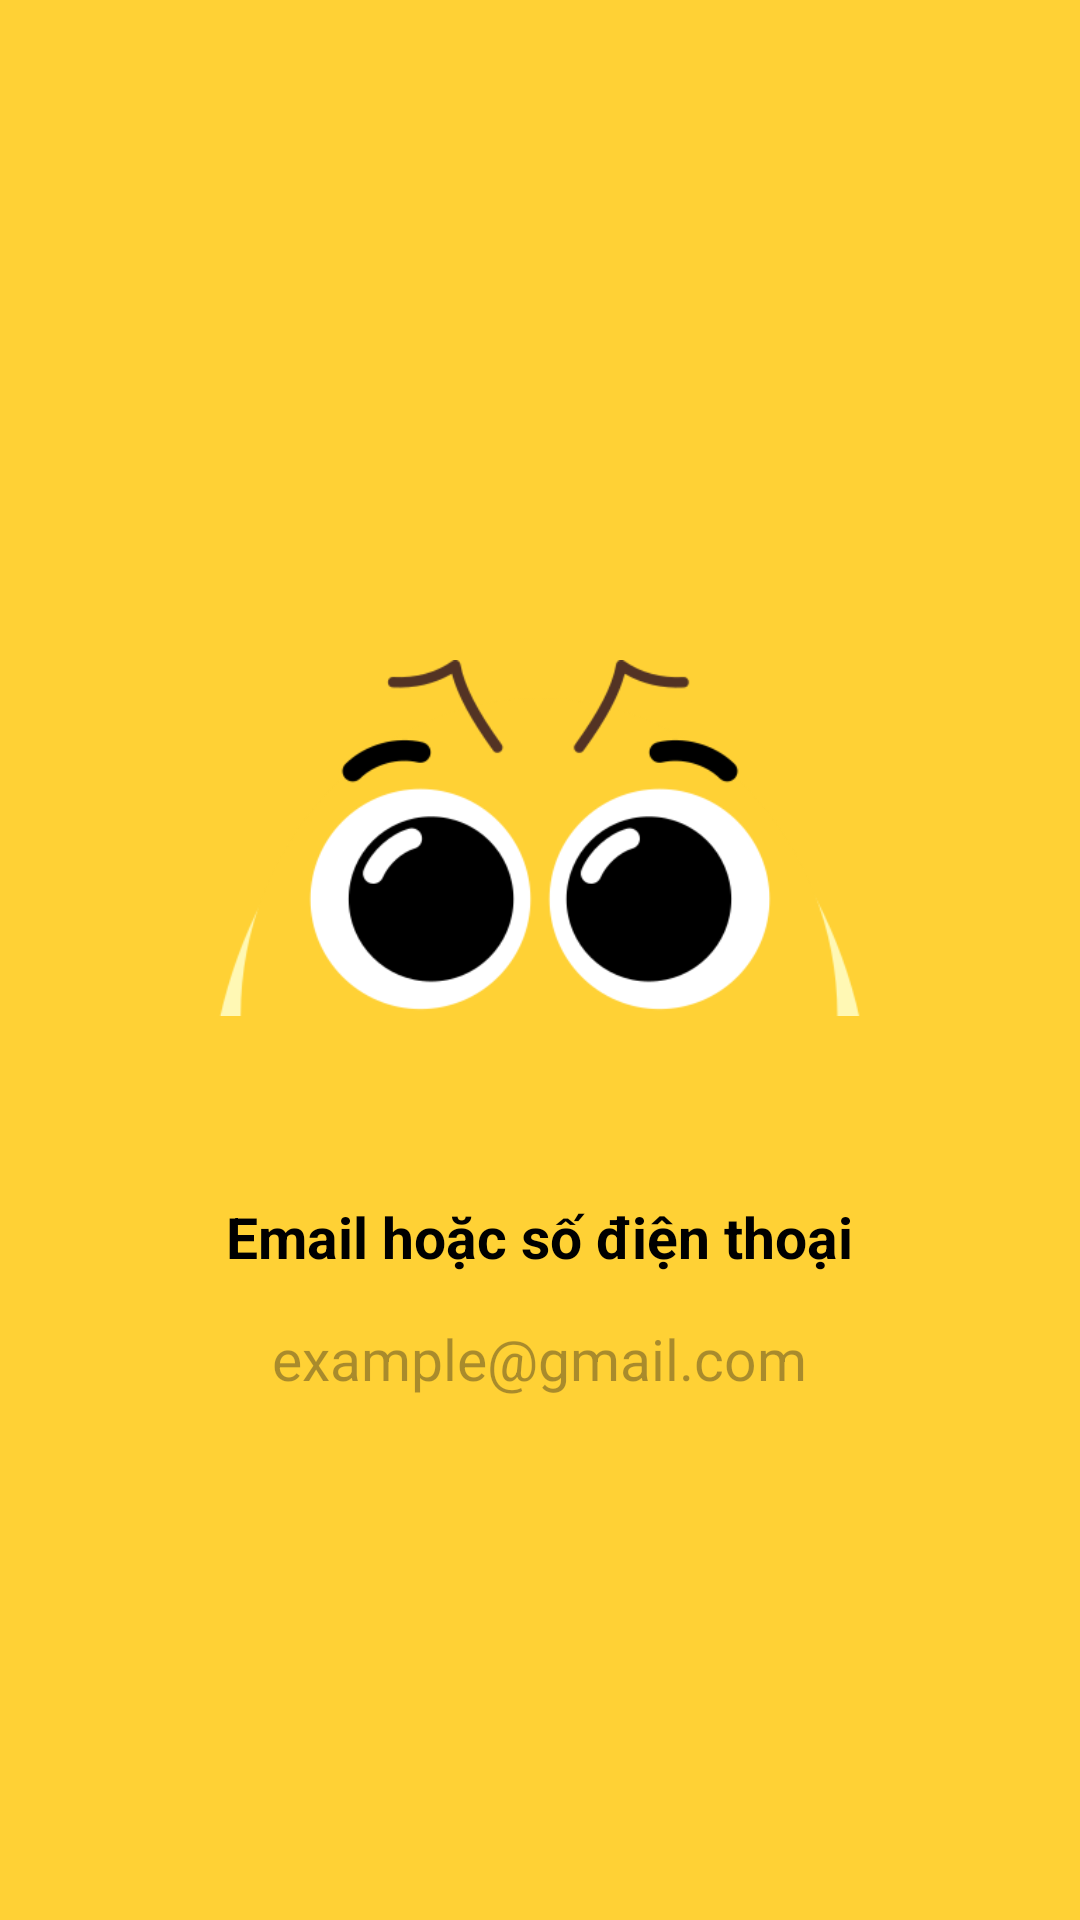

This screen was rendered from an Android layout file. Write that file and the resources it references.
<!-- AndroidManifest.xml: application theme Theme.BeeChats -->
<!-- res/layout/login.xml -->
<?xml version="1.0" encoding="utf-8"?>
<LinearLayout
    xmlns:android="http://schemas.android.com/apk/res/android"
    android:layout_width="match_parent"
    android:layout_height="match_parent"
    xmlns:tools="http://schemas.android.com/tools"
    tools:context=".Login_Activity"
    android:background="@color/yellow"
    android:orientation="vertical"
    android:gravity="center">
    <ImageView
        android:layout_width="240dp"
        android:layout_height="240dp"
        android:src="@drawable/bee_logo_cut"/>
    <TextView
        android:layout_width="wrap_content"
        android:layout_height="wrap_content"
        android:text="@string/email_sdt"
        android:textColor="@color/black"
        android:textStyle="bold"
        android:textSize="19sp"/>
    <EditText
        android:id="@+id/edtEmail"
        android:layout_width="wrap_content"
        android:layout_height="wrap_content"
        android:background="@drawable/btn_khung"
        android:hint="@string/gmail"
        android:textSize="19sp"
        android:padding="15dp"/>
</LinearLayout>
<!-- resources referenced by this layout -->
<resources>
  <color name="black">#FF000000</color>
  <color name="yellow">#ffd135</color>
  <!-- drawable bee_logo_cut: png bitmap (drawable, 23411 bytes) -->
  <string name="email_sdt">Email hoặc số điện thoại</string>
  <string name="gmail">example@gmail.com</string>
  <style name="Theme.BeeChats" parent="Base.Theme.BeeChats" />
  <style name="Base.Theme.BeeChats" parent="Theme.Material3.DayNight.NoActionBar">
          
          
      </style>
</resources>
